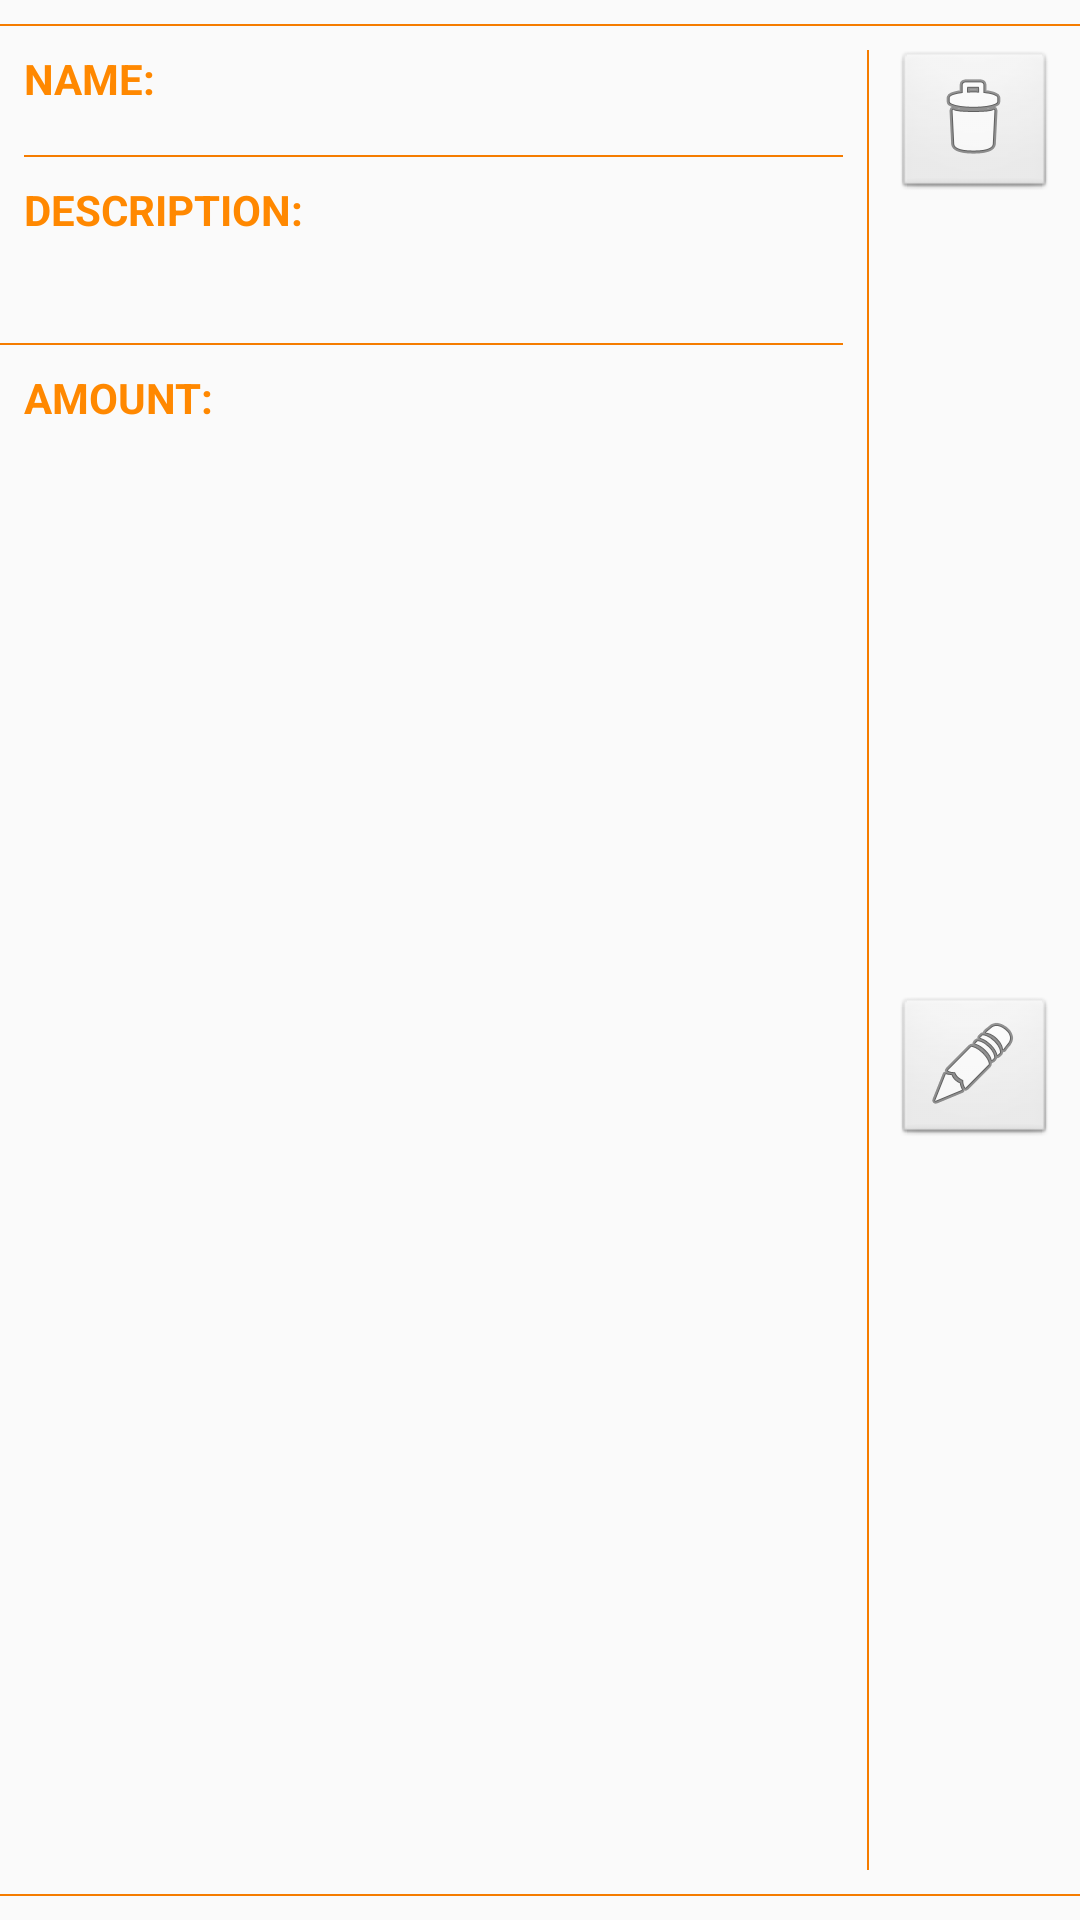

Produce the Android XML layout that renders to this screen, including the resource entries it uses.
<!-- AndroidManifest.xml: application theme AppTheme -->
<!-- res/layout/category_recview_item.xml -->
<?xml version="1.0" encoding="utf-8"?>
<android.support.constraint.ConstraintLayout xmlns:android="http://schemas.android.com/apk/res/android"
    xmlns:app="http://schemas.android.com/apk/res-auto"
    xmlns:tools="http://schemas.android.com/tools"
    android:layout_width="match_parent"
    android:layout_height="wrap_content">

    <TextView
        android:id="@+id/cri_Name"
        android:layout_width="0dp"
        android:layout_height="wrap_content"
        android:layout_marginEnd="8dp"
        android:layout_marginStart="8dp"
        android:layout_marginTop="8dp"
        android:textStyle="bold|italic"
        app:layout_constraintEnd_toStartOf="@+id/divider25"
        app:layout_constraintStart_toEndOf="@+id/textView4"
        app:layout_constraintTop_toTopOf="@+id/textView4"
        tools:text="Name" />

    <TextView
        android:id="@+id/cri_Description"
        android:layout_width="0dp"
        android:layout_height="wrap_content"
        android:layout_marginEnd="8dp"
        android:layout_marginStart="8dp"
        android:layout_marginTop="8dp"
        android:textStyle="italic"
        app:layout_constraintEnd_toStartOf="@+id/divider25"
        app:layout_constraintStart_toStartOf="parent"
        app:layout_constraintTop_toBottomOf="@+id/textView6"
        tools:text="Description" />

    <TextView
        android:id="@+id/cri_Amount"
        android:layout_width="0dp"
        android:layout_height="wrap_content"
        android:layout_marginBottom="8dp"
        android:layout_marginEnd="8dp"
        android:layout_marginStart="8dp"
        android:layout_marginTop="8dp"
        android:textStyle="bold|italic"
        app:layout_constraintBottom_toTopOf="@+id/divider22"
        app:layout_constraintEnd_toStartOf="@+id/divider25"
        app:layout_constraintStart_toEndOf="@+id/textView11"
        app:layout_constraintTop_toTopOf="@+id/textView11"
        tools:text="123456789" />

    <ImageButton
        android:id="@+id/cri_Delete"
        style="@android:style/Widget.ImageButton"
        android:layout_width="wrap_content"
        android:layout_height="wrap_content"
        android:layout_marginEnd="8dp"
        android:layout_marginTop="8dp"
        app:layout_constraintEnd_toEndOf="parent"
        app:layout_constraintTop_toBottomOf="@+id/divider21"
        app:srcCompat="@android:drawable/ic_menu_delete" />

    <ImageButton
        android:id="@+id/cri_Edit"
        style="@android:style/Widget.ImageButton"
        android:layout_width="wrap_content"
        android:layout_height="wrap_content"
        android:layout_marginBottom="8dp"
        android:layout_marginTop="24dp"
        app:layout_constraintBottom_toTopOf="@+id/divider22"
        app:layout_constraintStart_toStartOf="@+id/cri_Delete"
        app:layout_constraintTop_toBottomOf="@+id/cri_Delete"
        app:srcCompat="@android:drawable/ic_menu_edit" />

    <View
        android:id="@+id/divider22"
        android:layout_width="0dp"
        android:layout_height="2px"
        android:layout_marginBottom="8dp"
        android:background="@color/colorAccent_DINO"
        app:layout_constraintBottom_toBottomOf="parent"
        app:layout_constraintEnd_toEndOf="parent"
        app:layout_constraintStart_toStartOf="parent" />

    <View
        android:id="@+id/divider21"
        android:layout_width="0dp"
        android:layout_height="2px"
        android:layout_marginTop="8dp"
        android:background="@color/colorAccent_DINO"
        app:layout_constraintEnd_toEndOf="parent"
        app:layout_constraintStart_toStartOf="parent"
        app:layout_constraintTop_toTopOf="parent" />

    <View
        android:id="@+id/divider25"
        android:layout_width="2px"
        android:layout_height="0dp"
        android:layout_marginBottom="8dp"
        android:layout_marginEnd="8dp"
        android:layout_marginTop="8dp"
        android:background="@color/colorAccent_DINO"
        app:layout_constraintBottom_toTopOf="@+id/divider22"
        app:layout_constraintEnd_toStartOf="@+id/cri_Delete"
        app:layout_constraintTop_toBottomOf="@+id/divider21" />

    <View
        android:id="@+id/divider24"
        android:layout_width="0dp"
        android:layout_height="2px"
        android:layout_marginEnd="8dp"
        android:layout_marginTop="8dp"
        android:background="@color/colorAccent_DINO"
        app:layout_constraintEnd_toStartOf="@+id/divider25"
        app:layout_constraintTop_toBottomOf="@+id/cri_Description" />

    <View
        android:id="@+id/divider23"
        android:layout_width="0dp"
        android:layout_height="2px"
        android:layout_marginEnd="8dp"
        android:layout_marginStart="8dp"
        android:layout_marginTop="8dp"
        android:background="@color/colorAccent_DINO"
        app:layout_constraintEnd_toStartOf="@+id/divider25"
        app:layout_constraintStart_toStartOf="parent"
        app:layout_constraintTop_toBottomOf="@+id/cri_Name" />

    <TextView
        android:id="@+id/textView4"
        android:layout_width="wrap_content"
        android:layout_height="wrap_content"
        android:layout_marginStart="8dp"
        android:layout_marginTop="8dp"
        android:text="@string/ari_Name"
        android:textAllCaps="true"
        android:textColor="@android:color/holo_orange_dark"
        android:textStyle="bold"
        app:layout_constraintStart_toStartOf="parent"
        app:layout_constraintTop_toBottomOf="@+id/divider21" />

    <TextView
        android:id="@+id/textView11"
        android:layout_width="wrap_content"
        android:layout_height="wrap_content"
        android:layout_marginStart="8dp"
        android:layout_marginTop="8dp"
        android:text="@string/ari__Amount"
        android:textAllCaps="true"
        android:textColor="@android:color/holo_orange_dark"
        android:textStyle="bold"
        app:layout_constraintStart_toStartOf="parent"
        app:layout_constraintTop_toBottomOf="@+id/divider24" />

    <TextView
        android:id="@+id/textView6"
        android:layout_width="wrap_content"
        android:layout_height="wrap_content"
        android:layout_marginStart="8dp"
        android:layout_marginTop="8dp"
        android:text="@string/ari_Description"
        android:textAllCaps="true"
        android:textColor="@android:color/holo_orange_dark"
        android:textStyle="bold"
        app:layout_constraintStart_toStartOf="parent"
        app:layout_constraintTop_toBottomOf="@+id/divider23" />
</android.support.constraint.ConstraintLayout>
<!-- resources referenced by this layout -->
<resources>
  <color name="colorAccent_DINO">#f57c00</color>
  <string name="ari_Description">Description: </string>
  <string name="ari_Name">Name: </string>
  <string name="ari__Amount">Amount: </string>
  <style name="AppTheme" parent="Theme.AppCompat.Light.DarkActionBar">
          
          <item name="colorPrimary">@color/colorPrimary_DINO</item>
          <item name="colorPrimaryDark">@color/colorPrimaryDark_DINO</item>
          <item name="colorAccent">@color/colorAccent_DINO</item>
      </style>
  <color name="colorPrimary_DINO">#689f38</color>
  <color name="colorPrimaryDark_DINO">#388E3C</color>
</resources>
